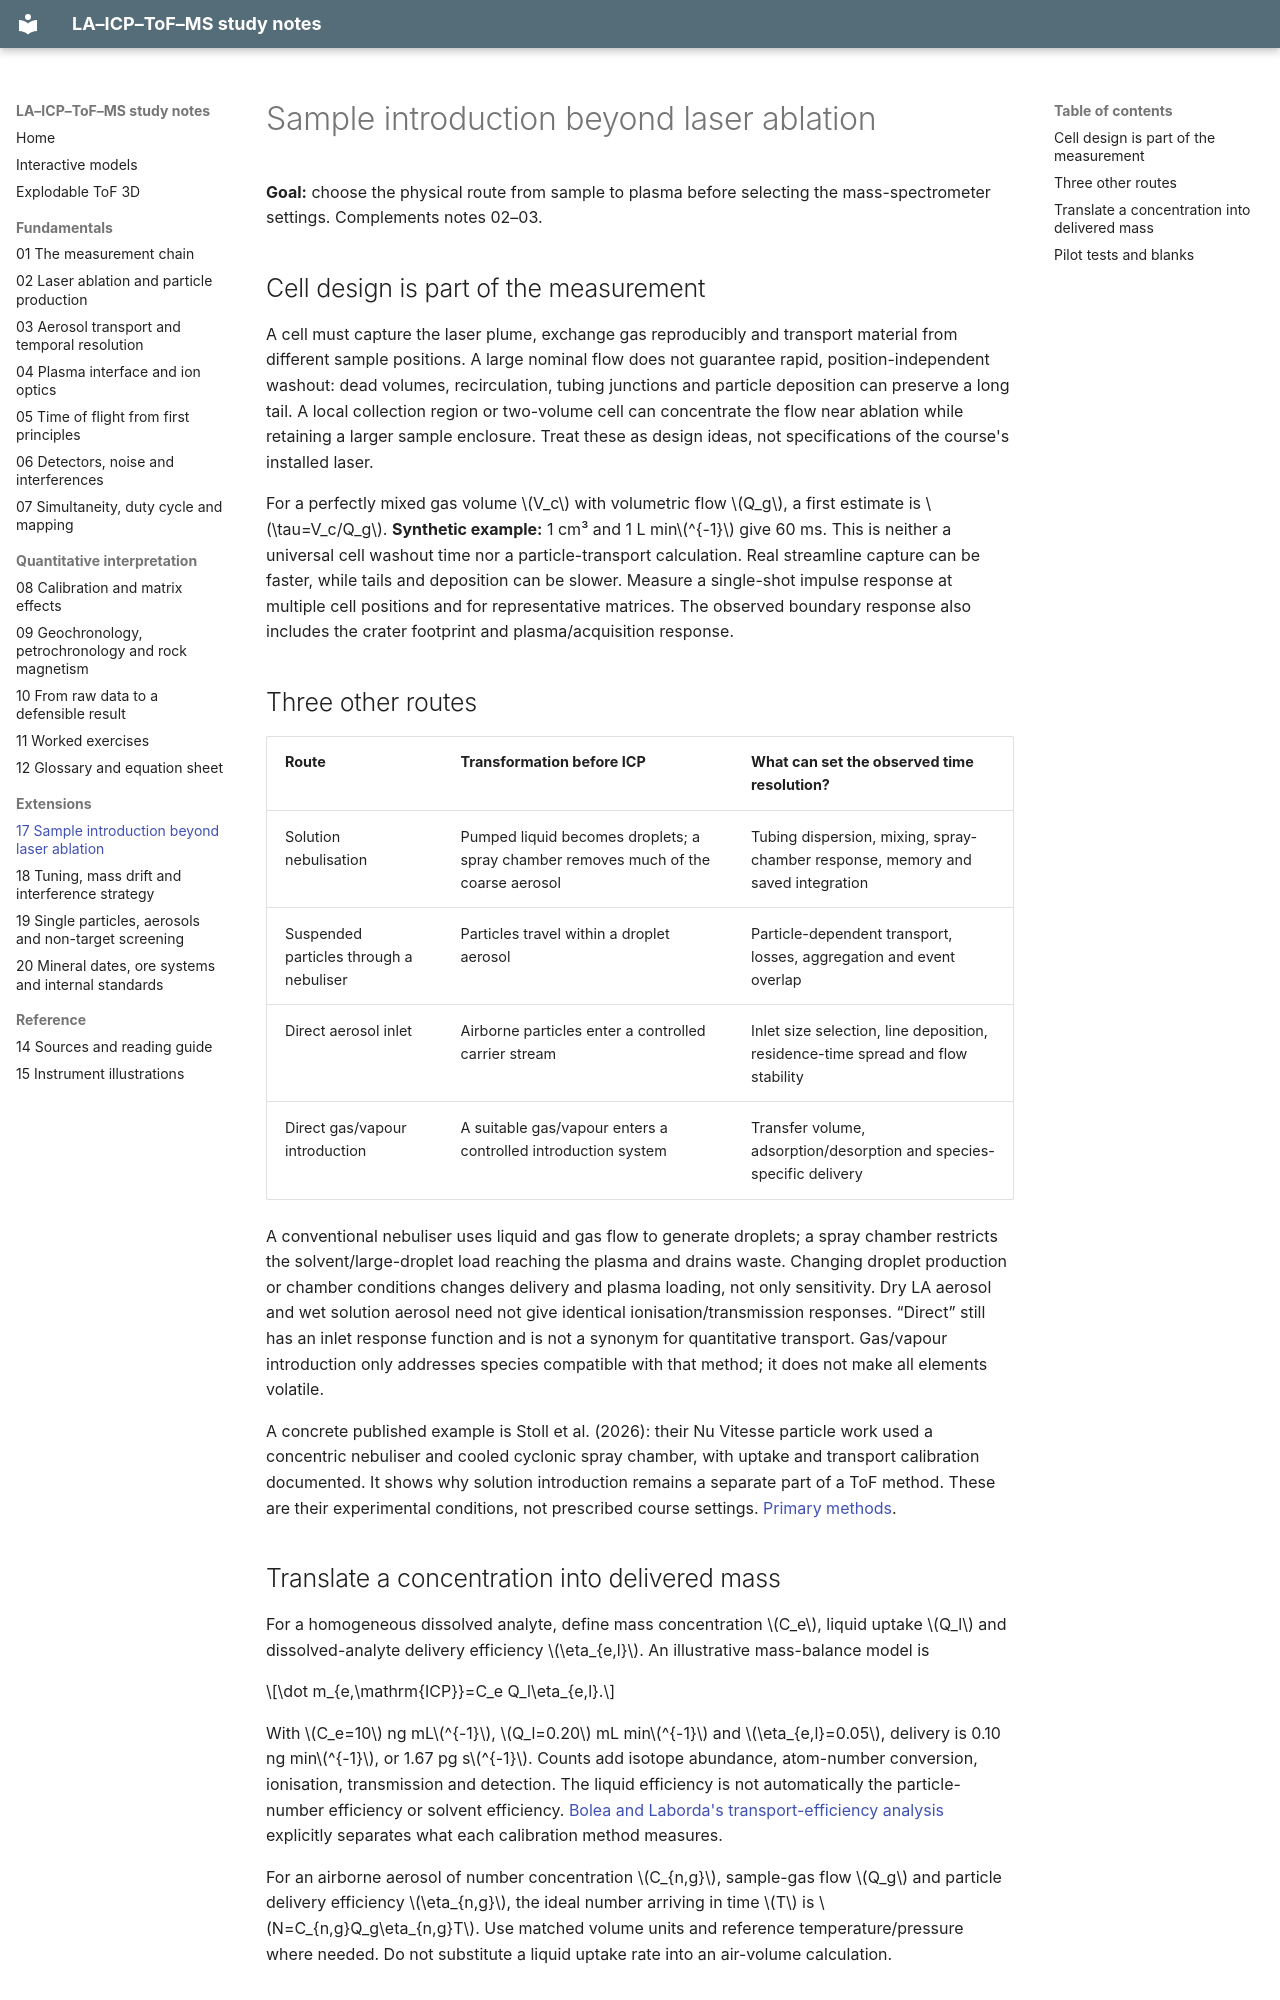

repository: duserzym/la-icp-tof-ms-notes · page: 17-sample-introduction-beyond-laser-ablation.html · generator: mkdocs

---
topic: Geochemistry
tags:
  - geochemistry
  - mass-spectrometry
  - LA-ICP-ToF-MS
---

# Sample introduction beyond laser ablation

**Goal:** choose the physical route from sample to plasma before selecting the mass-spectrometer settings. Complements notes 02–03.

## Cell design is part of the measurement

A cell must capture the laser plume, exchange gas reproducibly and transport material from different sample positions. A large nominal flow does not guarantee rapid, position-independent washout: dead volumes, recirculation, tubing junctions and particle deposition can preserve a long tail. A local collection region or two-volume cell can concentrate the flow near ablation while retaining a larger sample enclosure. Treat these as design ideas, not specifications of the course's installed laser.

For a perfectly mixed gas volume $V_c$ with volumetric flow $Q_g$, a first estimate is $\tau=V_c/Q_g$. **Synthetic example:** 1 cm³ and 1 L min$^{-1}$ give 60 ms. This is neither a universal cell washout time nor a particle-transport calculation. Real streamline capture can be faster, while tails and deposition can be slower. Measure a single-shot impulse response at multiple cell positions and for representative matrices. The observed boundary response also includes the crater footprint and plasma/acquisition response.

## Three other routes

| Route | Transformation before ICP | What can set the observed time resolution? |
|---|---|---|
| Solution nebulisation | Pumped liquid becomes droplets; a spray chamber removes much of the coarse aerosol | Tubing dispersion, mixing, spray-chamber response, memory and saved integration |
| Suspended particles through a nebuliser | Particles travel within a droplet aerosol | Particle-dependent transport, losses, aggregation and event overlap |
| Direct aerosol inlet | Airborne particles enter a controlled carrier stream | Inlet size selection, line deposition, residence-time spread and flow stability |
| Direct gas/vapour introduction | A suitable gas/vapour enters a controlled introduction system | Transfer volume, adsorption/desorption and species-specific delivery |

A conventional nebuliser uses liquid and gas flow to generate droplets; a spray chamber restricts the solvent/large-droplet load reaching the plasma and drains waste. Changing droplet production or chamber conditions changes delivery and plasma loading, not only sensitivity. Dry LA aerosol and wet solution aerosol need not give identical ionisation/transmission responses. “Direct” still has an inlet response function and is not a synonym for quantitative transport. Gas/vapour introduction only addresses species compatible with that method; it does not make all elements volatile.

A concrete published example is Stoll et al. (2026): their Nu Vitesse particle work used a concentric nebuliser and cooled cyclonic spray chamber, with uptake and transport calibration documented. It shows why solution introduction remains a separate part of a ToF method. These are their experimental conditions, not prescribed course settings. [Primary methods](https://tc.copernicus.org/articles/20/663/2026/tc-20-663-2026.html).
